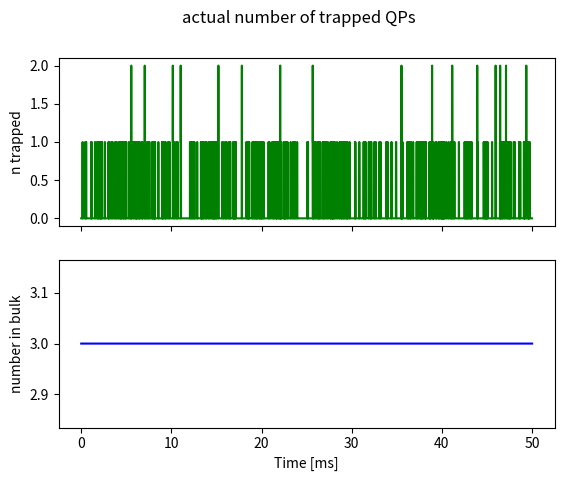

Python code for this plot:
#!/usr/bin/env python3
# -*- coding: utf-8 -*-
"""
Created on Wed Apr  1 10:04:41 2020

A QP trapping simulator that uses a simplified model:
    
### TODO ###
    - document the simplified model
    - implement some initial population, why does it always seem to increase at the end?
    

@author: jamesfarmer
"""
# Imports
#import numpy as np
from numpy import sin, cos, pi, exp, sqrt, zeros, ones, arange, mean, inf, cumsum, array,arctanh
from numpy import sum as npsum
from numpy.random import random, choice, uniform
from math import factorial
from scipy.stats import poisson




class QPtrapper:
    
    def __init__(self,N=1000,Lj=3.6e-11,xne=8e-7,tauRelease=1e-5,tauCommon=1e-4,
                 tauRare=1e-2,tauRecomb=1e-4,sampleRate=300e6,
                 phi=0.4,Delta=2.72370016e-23,T=0.025):

        self.N = int(N)
        self.tau = 1e6/(8.73e15*(xne))
        self.tauR = tauRelease
        self.sampleRate = sampleRate
        self.dt = 1/sampleRate
        self.phi = phi
        self.Delta = Delta
        self.T = T
        self.de = pi*phi
#        if ((phi // 0.5) % 2):
#            self.de += pi
        self.cosd = cos(self.de)
        self.sind2 = sin(self.de)**2
        self.sin4 = sin(self.de/2)**4
        self.sin2 = sin(self.de/2)**2
        self.phi0 = 2.06783383*1e-15 #h/2e
        self.kb = 1.38064852e-23
        self.rphi0 = self.phi0/(2*pi) #hbar/2e
        self.Ne = int(8*(self.rphi0**2)/(self.Delta*Lj))
        self.Lj0 = Lj
        self.Lj = Lj/(1-sin(self.de/2)*arctanh(sin(self.de/2)))
        # self.Lj = Lj/self.cosd
        # self.tauCommon = tauCommon
        # self.tauRare = tauRare
        # self.tauRecomb = tauRecomb
        # alpha = self.Delta/(4*(self.rphi0**2))
        alpha = self.Delta/(2*(self.rphi0**2))
        self.L1 = alpha*(self.cosd/sqrt(1-self.sin2) + self.sind2/(4*sqrt(1-self.sin2)**3))
        
        # define the channels
        self.channels = []
        scale = self._dorokhov(0.99999)
        for _ in range(self.Ne):
            while True:
                x = uniform(low=0.0,high=1)
                y = random()*scale
                try:
                    if y < self._dorokhov(x):
                        self.channels.append({'t':x})
                        break
                except (ZeroDivisionError,RuntimeWarning):
                    pass
        # fill in some channel info
        for di in self.channels:
            di.update({'E': self._Ea(di['t'],self.Delta,self.de),
                       'bf': self._boltz(di['t'],self.Delta,self.de,T)})
            di.update({'Da':self.Delta - di['E']})
        
        
        
        self._getSwitchingEvents()

    def _dorokhov(self,tau):
        return 1/(tau*sqrt(1-tau))
    
    def _boltz(self,tau,delta=2.72370016e-23,de=pi/2,T=0.025):
        return exp(-self._Ea(tau,delta,de)/(self.kb*T))

    def _dorokhov_boltz(self,tau,Ne=680,delta=2.72370016e-23,de=pi/2,T=0.025):
        return Ne/(tau*sqrt(1-tau)) * exp(-self._Ea(tau,delta,de)/(self.kb*T))
    
    def _Ea(self,tau,delta=2.72370016e-23,de=pi/2):
        return delta*sqrt(1-tau*sin(de/2)**2)
    
    def _MC_doro(self,Ne=680,delta=2.72370016e-23,de=pi/2,T=0.025):
        scale = self._dorokhov_boltz(0.999999999,Ne,delta,de,T)
        while True:
            x = uniform(low=0.0,high=1)
            y = random()*scale
            try:
                if y < self._dorokhov_boltz(x,Ne,delta,de,T):
                    return x
                    break
            except (ZeroDivisionError,RuntimeWarning):
                pass
            
    def _Poisson(self,tau):
        return (self.dt/tau)*exp(-self.dt/tau)
    
    def _getSwitchingEvents(self,):
#        phaseFactor = sin(abs(self.de))
#        pTrap = phaseFactor*self._Poisson(self.tau)
#        pTrap = self._Poisson(self.tau)
#        pRelease = self._Poisson(self.tauR)
#        pCommon = self._Poisson(self.tauCommon)
#        pRare = self._Poisson(self.tauRare)
        cs = array([1,2,3,4,5,6,7,8,9],dtype=int)
        factorials = array([factorial(k) for k in cs],dtype=int)
        pR = ((self.dt/self.tauR)**cs)*exp(-self.dt/self.tauR)/factorials
        pT = ((self.dt/self.tau)**cs)*exp(-self.dt/self.tau)/factorials
        # pCommon = ((self.dt/self.tauCommon)**cs)*exp(-self.dt/self.tauCommon)/factorials
        # pRare = ((self.dt/self.tauRare)**cs)*exp(-self.dt/self.tauRare)/factorials
        # pRecomb = ((self.dt/self.tauRecomb)**cs)*exp(-self.dt/self.tauRecomb)/factorials
        
        trappedChannels = []
        self.nTrapped = []
        lFreqFactors = []
        phi0 = self.phi0
        rphi0 = phi0/(2*pi)
        alpha = self.Delta/(2*(rphi0**2))
        # alpha = self.Delta/(4*(rphi0**2))
        self.freqFactors = zeros(self.N)
        self.nBulk = list(ones(3))
        self.bulkPop = []
        self.burstIndices = []
        
        trapdist = poisson(self.dt/self.tau)
        trapevents = trapdist.rvs(size=self.N)
        
        for n in range(self.N):
            
            
# #            Produce common QP generation events
#             commask = random() < pCommon
#             k = cs[commask][-1] if commask.any() else 0
#             for _ in range(k):
#                 self.nBulk.append(1)
#                 self.nBulk.append(1)
            
# #            Produce rare QP generation events -- such as cosmic ray bursts
#             raremask = random() < pRare
#             k = cs[raremask][-1] if raremask.any() else 0
#              for _ in range(k):
#                 self.burstIndices.append(n)
#                 burst = int(random()*50)
#                 for i in range(burst):
#                     self.nBulk.append(1)
#                     self.nBulk.append(1)
            
# #            Produce pair recombination events
#             recombmask = random() < len(self.nBulk)*pRecomb
#             k = cs[recombmask][-1] if recombmask.any() else 0
#             k = min((k,len(self.nBulk)//2))
#             for _ in range(k):
#                 self.nBulk.remove(1)
#                 self.nBulk.remove(1)
            
#            Produce trapping events
            k = trapevents[n]
            # trapmask = random() < pT
            # k = cs[trapmask][-1] if trapmask.any() else 0
            # k = min((k,len(self.nBulk)))
            for _ in range(k):
                # tau = self._MC_doro(self.Ne,self.Delta,self.de,self.T)
                # E = self._Ea(tau,self.Delta,self.de)
                # trappedChannels.append({'t':tau,'E':E})
                boltzfacts = array([c['bf'] for c in self.channels])
                boltzprob = boltzfacts/npsum(boltzfacts)
                ch = choice(self.channels,p=boltzprob)
                trappedChannels.append(ch)
                self.channels.remove(ch)
                # if self.nBulk:
                #     self.nBulk.remove(1) 
                    
#            Produce release events
            for _ in range(len(trappedChannels)):
                relmask = random() < pR
                k = cs[relmask][-1] if relmask.any() else 0
                k = min((k,len(trappedChannels)))
                for _ in range(k):
                    ch = choice(trappedChannels)
                    trappedChannels.remove(ch)
                    self.channels.append(ch)
                    # self.nBulk.append(1)
            
#            Track changes
            self.nTrapped.append(len(trappedChannels))
            self.bulkPop.append(len(self.nBulk))
            
#            Calculate frequency shift terms for each time point -- Sum_i 1/L_i
            lFreqFactors.append([alpha*c['t']*(self.cosd/sqrt(1-c['t']*self.sin2) + c['t']*self.sind2/(4*sqrt(1-c['t']*self.sin2)**3))for c in trappedChannels])  
            self.freqFactors[n] += sum(lFreqFactors[n])  


if __name__ == '__main__':
    from time import perf_counter
    import matplotlib.pyplot as plt
    duration = 0.05 # seconds to record data
    sampleRate = 5e6
    N = int(duration*sampleRate)
    xne = 8e-7
    tauRelease = 1e-5
    tauCommon = 4e-4
    tauRare = 1e-2
    tauRecomb = 2e-3
    phi = 0.45
    Lj = 21.2e-12
    
    args = {'N':N,'Lj':Lj,'xne':xne,'tauRelease':tauRelease,'tauCommon':tauCommon,'tauRare':tauRare,
            'tauRecomb':tauRecomb,'sampleRate':sampleRate,
                 'phi':phi,'Delta':2.72370016e-23,'T':0.025}
    
    now = perf_counter()
    test = QPtrapper(**args)
    timer = perf_counter()-now
    print('qptrapper runtime: {} seconds'.format(timer))
    print('The average number of trapped QPs is {:.4}'.format(mean(test.nTrapped)))
    
    time = arange(N)/sampleRate
    
    h,ax = plt.subplots(2,1,sharex=True)
    ax[0].plot(time*1e3,test.nTrapped,'-g')
    plt.suptitle('actual number of trapped QPs')
    ax[0].set_ylabel('n trapped')
    ax[1].plot(time*1e3,test.bulkPop,'-b')
    ax[1].set_ylabel('number in bulk')
    ax[1].set_xlabel('Time [ms]')